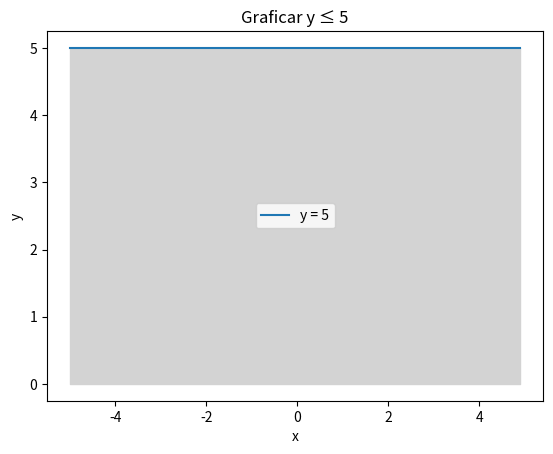

Reproduce this figure in Python.
import numpy as np
import matplotlib.pyplot as plt

# Creamos un array de puntos en el rango [-5, 5] con incrementos de 0.1
x = np.arange(-5, 5, 0.1)

# Creamos una línea horizontal en y = 5
y = np.ones_like(x) * 5

# Creamos una figura y un eje
fig, ax = plt.subplots()

# Graficamos la línea horizontal en el eje y
ax.plot(x, y, label='y = 5')

# Rellenamos la región debajo de la línea con un color gris claro
ax.fill_between(x, 0, y, where=y >= 0, interpolate=True, color='lightgray')

# Agregamos etiquetas a los ejes y un título
ax.set_xlabel('x')
ax.set_ylabel('y')
ax.set_title('Graficar y ≤ 5')

# Mostramos la leyenda y el gráfico
ax.legend()
plt.show()
